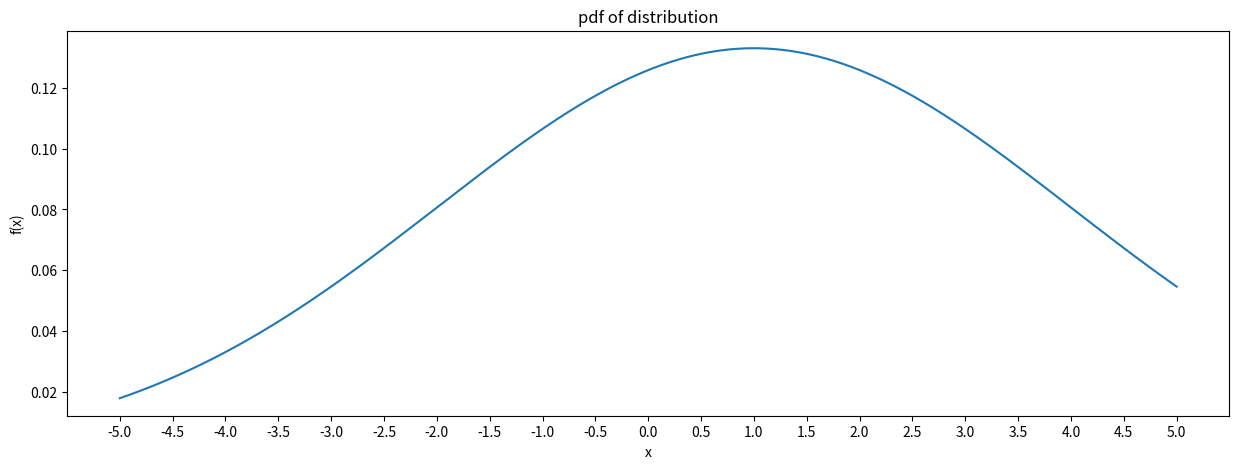
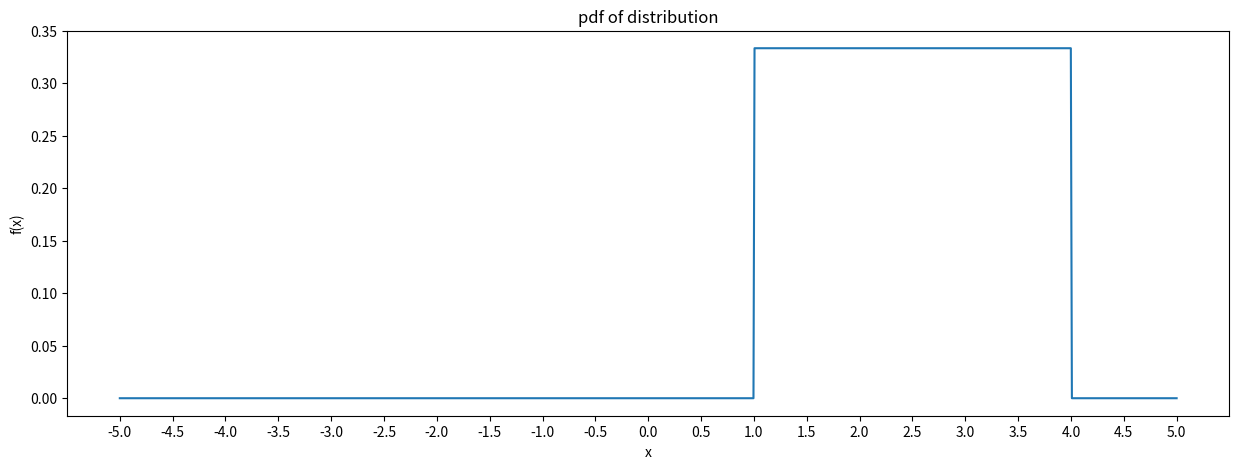
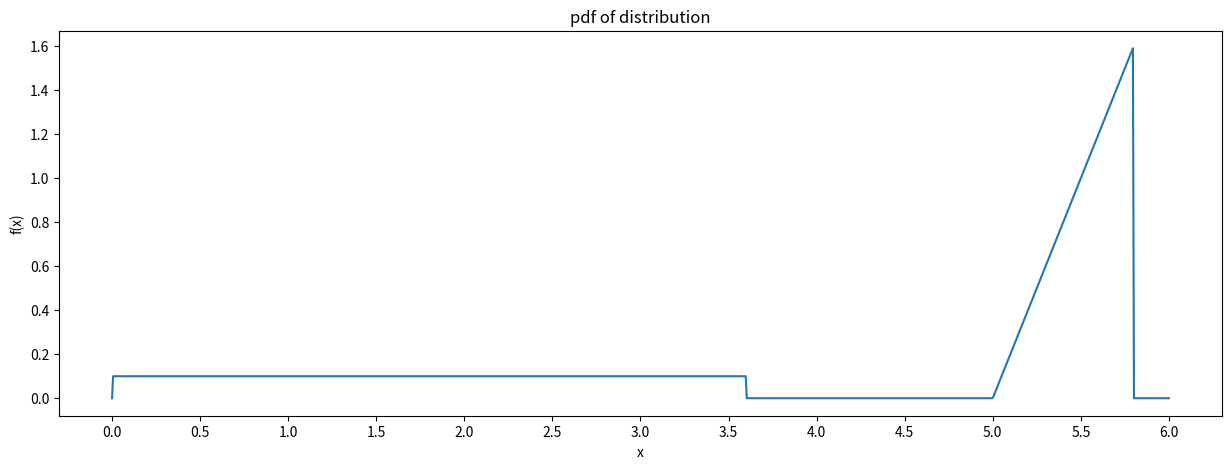
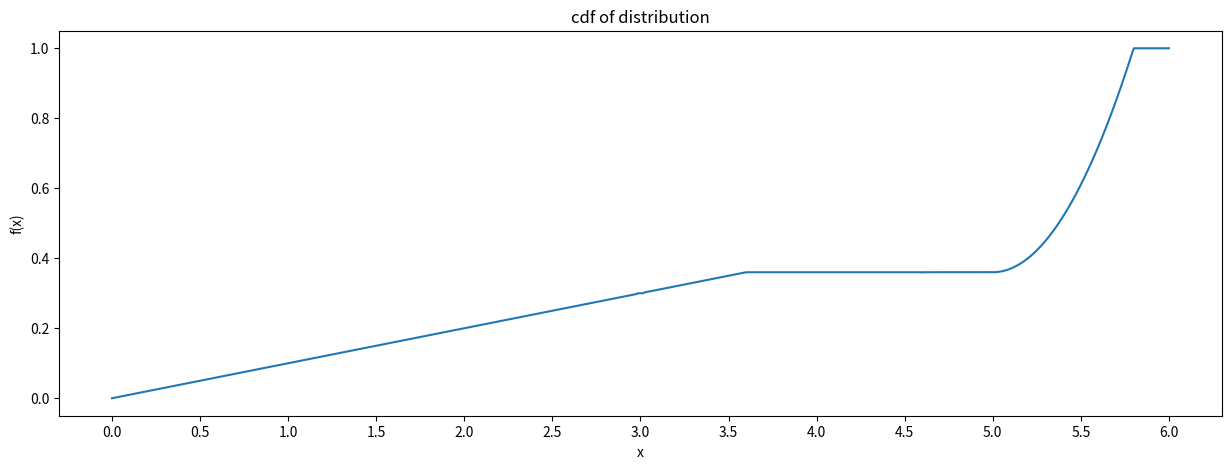

Python code for these plots, in order:
# ---
# jupyter:
#   jupytext:
#     text_representation:
#       extension: .py
#       format_name: percent
#       format_version: '1.3'
#       jupytext_version: 1.16.6
# ---

# %% [markdown]
# # PA 1.7: Classy Distributions
#
# <h1 style="position: absolute; display: flex; flex-grow: 0; flex-shrink: 0; flex-direction: row-reverse; top: 60px;right: 30px; margin: 0; border: 0">
#     <style>
#         .markdown {width:100%; position: relative}
#         article { position: relative }
#     </style>
#     <img src="https://gitlab.tudelft.nl/mude/public/-/raw/main/tu-logo/TU_P1_full-color.png" style="width:100px" />
#     <img src="https://gitlab.tudelft.nl/mude/public/-/raw/main/mude-logo/MUDE_Logo-small.png" style="width:100px" />
# </h1>
# <h2 style="height: 10px">
# </h2>
#
# *[CEGM1000 MUDE](http://mude.citg.tudelft.nl/): Week 1.7. Due: complete this PA prior to class on Friday, Oct 18, 2024.*

# %% [markdown]
# ## Overview of Assignment
#
# This assignment will help you understand more about Object Oriented Programming (OOP) in Python, by exploring how it's used in Scipy. In Python, OOP is done through classes, so you'll learn a bit about how classes can be useful and how to define and instantiate them. You will also learn about subclassing, otherwise known as inheritance, which is the ability for one (child) class to inherit the properties of another (parent) class.

# %% [markdown]
# ## Part 1: Playing with subclasses
#
# We'll start by looking at some simple code that shows all the basics: defining a class, instantiating classes and inheritance. You're not required to do anything with it, but feel free to change this and play around!

# %%
class Person:
    def __init__(self, name):
        self.name = name
    
    def say_hello(self):
        print(f"Hey, I'm {self.name}, nice to meet you!")

class Employee(Person):
    known_salaries = {"janitor": 50000, "professor": 100, "trader": 100000}
    
    def __init__(self, name, job):
        super().__init__(name)
        self.job = job
    
    def salary(self):
        if self.job.lower() in self.known_salaries:
            print(f"My salary is ${self.known_salaries[self.job.lower()]}!")
        else:
            print("I'm not too sure what my salary is :(")

class Friend(Person):
    def say_hello(self):
        print("Yoo, how are you doing? It's lovely to see you again :)")

def greet_person(person):
    person.say_hello()
    print(f"Hey {person.name}!")


# %%
james = Person("James")
james.say_hello()
print()

emma = Employee("Emma", "Janitor")
emma.salary()
emma.say_hello()
print()

philip = Friend("Philip")
greet_person(philip)
print()
greet_person(emma)

# %% [markdown]
# Notice that Emma can say hello, but James doesn't have a salary! The children class *extends* the parent. Confused about the `__init__` or `self`? Go check out the [reading](#Reading)! Also notice that since the `Friend` subclass and `Employee` subclasses both have `say_hello`, we can use either one in the `greet_person` function. You'll use this princople to complete **Task 1.1**.

# %% [markdown]
# ## Part 2: Inheritance and Distributions
#
# In this part we will use inheritance to create our own custom distribution using the parent class `scipy.stats.rv_continuous`!
#
# First we will define a function to help make plots easily, then we will confirm we can create a distribution. Finally, you will implement your own child class of `scipy.stats.rv_continuous`.

# %% [markdown]
# <div style="background-color:#AABAB2; color: black; width:95%; vertical-align: middle; padding:15px; margin: 10px; border-radius: 10px">
# <p>
# <b>Task 1.1:</b>   
# Below there's some code that takes a distribution from Scipy and plots it. Read it to understand what it does, then run the cell so that we can use it later.
# </p>
# </div>

# %%
# DO NOT TOUCH ANYTHING IN THIS CODE CELL!

import scipy.stats
import numpy as np
import matplotlib.pyplot as plt
import pandas as pd

def plot_distribution(distribution, x_bounds = (-5, 5), function="pdf"):
    X_LOW, X_HIGH = x_bounds

    x_axis = np.linspace(X_LOW, X_HIGH, num=1000)
    
    distribution_function = None
    
    if function == "pdf":
        distribution_function = distribution.pdf
    elif function == "cdf":
        distribution_function = distribution.cdf
    else:
        raise KeyError(f"{function} function not supported")
    
    y_axis = np.vectorize(distribution_function)(x_axis)

    plt.figure(figsize=(15, 5))
    plt.plot(x_axis, y_axis)
    plt.title(function+" of distribution")
    plt.xlabel("x")
    plt.xticks(np.linspace(X_LOW, X_HIGH, num=((X_HIGH - X_LOW) * 2 + 1)))
    plt.ylabel("f(x)")
    plt.show()
    
    return x_axis, y_axis


# %% [markdown]
# In Scipy all distributions are children of the same parent class [`rv_continous`](https://docs.scipy.org/doc/scipy/reference/generated/scipy.stats.rv_continuous.html#scipy.stats.rv_continuous). Read the documentation to get a feeling for what this parent class defines. One method it defines is the `.pdf` method, so if we just rely on that, we can freely swap between children classes!

# %% [markdown]
# <div style="background-color:#AABAB2; color: black; width:95%; vertical-align: middle; padding:15px; margin: 10px; border-radius: 10px">
# <p>
# <b>Task 1.2:</b>   
# Below there's some code that takes a Normal distribution from Scipy and plots it, using our function. Pretty cool, right?
#
# Test your understanding of this distribution by changing the standard deviation to 3 instead of 1. Does the figure respond as expected?
# </p>
# </div>

# %%
# distribution = scipy.stats.norm(loc = 1)
# x_axis, y_axis = plot_distribution(distribution)

# SOLUTION
distribution = scipy.stats.norm(loc = 1, scale = 3)
x_axis, y_axis = plot_distribution(distribution)

# %% [markdown]
# <div style="background-color:#AABAB2; color: black; width:95%; vertical-align: middle; padding:15px; margin: 10px; border-radius: 10px">
# <p>
# <b>Task 1.3:</b>   
# Complete the code below to create your own Uniform distribution from 1 to 3 and use the plotting function to confirm you have done it correctly.
# </p>
# </div>

# %% [markdown]
# <div style="background-color:#facb8e; color: black; width:95%; vertical-align: middle; padding:15px; margin: 10px; border-radius: 10px"> <p>At this point, it becomes important that you understand what a continuous parametric distribution is. If you have no idea what we are talking about, it is time to read the theory textbook chapters for this week!</p></div>

# %%
# distribution = scipy.stats.uniform(YOUR_CODE_HERE)
# x_axis, y_axis = plot_distribution(distribution)

#SOLUTION
distribution = scipy.stats.uniform(loc = 1, scale = 3)
x_axis, y_axis = plot_distribution(distribution)


# %% [markdown]
# ## Part 3: Making a subclass
#
# No let's see if we can define our own distribution! We can do this by creating a subclass of `rv_continous`. Reading documentation can be difficult to begin with, but try and see if you can think of how this would be done.

# %% [markdown]
# <div style="background-color:#AABAB2; color: black; width:95%; vertical-align: middle; padding:15px; margin: 10px; border-radius: 10px">
# <p>
# <b>Task 3.1:</b>   
# Complete the implementation of the subclass below, so that the pdf is defined as follows:
#
# \begin{equation}
# f(x)=
#     \begin{cases}
#         0.1 & \text{if } 0 < x < 3.6 \\
#         2(x-5) &  5 < x < 5.8 \\
#         0 & \text{elsewhere}
#     \end{cases}
# \end{equation}
#     
# You don't need to worry about the `scale` or `loc` parameters we used earlier.
# </p>
# </div>

# %%
# class new_distribution(YOUR_CODE_HERE):
#     """ A new piece-wise distribution."""
    
#     def _pdf(self, x):
#         """ f(x) = 
#             0.1      when 0 < x < 3.6
#             2(x - 5) when 5 < x < 5.8
#         """

#         YOUR_CODE_HERE # MORE THAN ONE LINE!
        
#         return YOUR_CODE_HERE

# SOLUTION:
class new_distribution(scipy.stats.rv_continuous):
    """ A new piece-wise distribution."""
    
    def _pdf(self, x):
        """ f(x) = 
            0.1      when 0 < x < 3.6
            2(x - 5) when 5 < x < 5.8
        """
        if 0 < x < 3.6:
            return 0.1
        
        if 5 < x < 5.8:
            return 2 * (x - 5)
        
        return 0


# %% [markdown]
# <div style="background-color:#facb8e; color: black; width:95%; vertical-align: middle; padding:15px; margin: 10px; border-radius: 10px"> <p>There is an <code>IntegrationWarning</code> that appears when integrating this PDF, which we can supress as follows. This works here on the last step, but you should use it with caution in other applications!</p></div>

# %%
import warnings
warnings.simplefilter("ignore")

# %% [markdown]
# <div style="background-color:#AABAB2; color: black; width:95%; vertical-align: middle; padding:15px; margin: 10px; border-radius: 10px">
# <p>
# <b>Task 3.2:</b>   
#
# Use the plotting function to check that you implemented the class correctly. You need to do this by instantiating the class in the missing piece of code.
# </p>
# </div>

# %%
# plot_distribution(YOUR_CODE_HERE, x_bounds = (0, 6))
# plot_distribution(YOUR_CODE_HERE, x_bounds = (0, 6), function="cdf")
# print()

# SOLUTION:
plot_distribution(new_distribution(), x_bounds = (0, 6))
plot_distribution(new_distribution(), x_bounds = (0, 6), function="cdf")
print()

# %% [markdown]
# Even the CDF of our custom distribution works! There's a lot of magic that can be accomplished with classes, which you won't need to known for MUDE, but this foundation will help you understand it the day you do!

# %% [markdown]
# **End of notebook.**
# <h2 style="height: 60px">
# </h2>
# <h3 style="position: absolute; display: flex; flex-grow: 0; flex-shrink: 0; flex-direction: row-reverse; bottom: 60px; right: 50px; margin: 0; border: 0">
#     <style>
#         .markdown {width:100%; position: relative}
#         article { position: relative }
#     </style>
#     <a rel="license" href="http://creativecommons.org/licenses/by/4.0/">
#       <img alt="Creative Commons License" style="border-width:; width:88px; height:auto; padding-top:10px" src="https://i.creativecommons.org/l/by/4.0/88x31.png" />
#     </a>
#     <a rel="TU Delft" href="https://www.tudelft.nl/en/ceg">
#       <img alt="TU Delft" style="border-width:0; width:100px; height:auto; padding-bottom:0px" src="https://gitlab.tudelft.nl/mude/public/-/raw/main/tu-logo/TU_P1_full-color.png" />
#     </a>
#     <a rel="MUDE" href="http://mude.citg.tudelft.nl/">
#       <img alt="MUDE" style="border-width:0; width:100px; height:auto; padding-bottom:0px" src="https://gitlab.tudelft.nl/mude/public/-/raw/main/mude-logo/MUDE_Logo-small.png" />
#     </a>
#     
# </h3>
# <span style="font-size: 75%">
# &copy; Copyright 2024 <a rel="MUDE" href="http://mude.citg.tudelft.nl/">MUDE</a> TU Delft. This work is licensed under a <a rel="license" href="http://creativecommons.org/licenses/by/4.0/">CC BY 4.0 License</a>.
